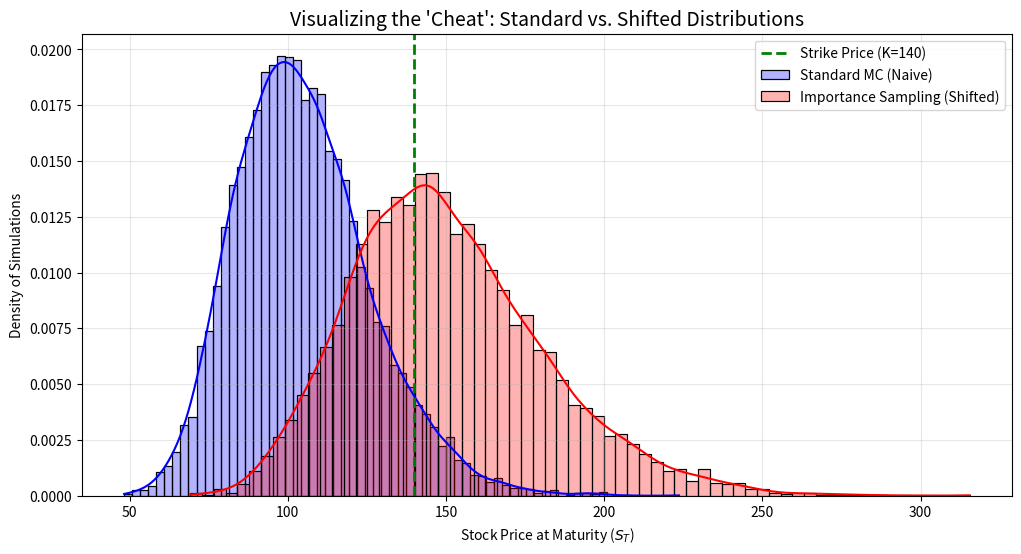

This figure's Python source:
import numpy as np
import matplotlib.pyplot as plt
import seaborn as sns

def plot_distributions():
    # Parameters
    S0, K, T, r, sigma = 100, 140, 1.0, 0.05, 0.2
    n_sims = 10000
    theta = 1.8  
    
    # 1. Standard Normal Draws (Naive)
    Z_naive = np.random.normal(0, 1, n_sims)
    ST_naive = S0 * np.exp((r - 0.5*sigma**2)*T + sigma*np.sqrt(T)*Z_naive)
    
    # 2. Shifted Normal Draws (Importance Sampling)
    Z_is = np.random.normal(theta, 1, n_sims)
    ST_is = S0 * np.exp((r - 0.5*sigma**2)*T + sigma*np.sqrt(T)*Z_is)
    
    # --- PLOTTING ---
    plt.figure(figsize=(12, 6))
    
    # Plot Standard Distribution
    sns.histplot(ST_naive, color="blue", label="Standard MC (Naive)", kde=True, stat="density", alpha=0.3)
    
    # Plot Importance Sampling Distribution
    sns.histplot(ST_is, color="red", label=f"Importance Sampling (Shifted)", kde=True, stat="density", alpha=0.3)
    
    # Add a line for the Strike Price
    plt.axvline(K, color='green', linestyle='--', linewidth=2, label=f"Strike Price (K={K})")
    
    plt.title("Visualizing the 'Cheat': Standard vs. Shifted Distributions", fontsize=14)
    plt.xlabel("Stock Price at Maturity ($S_T$)")
    plt.ylabel("Density of Simulations")
    plt.legend()
    plt.grid(True, alpha=0.3)
    
    print("Plot generated! Check the popup window.")
    plt.show()

if __name__ == "__main__":
    plot_distributions()